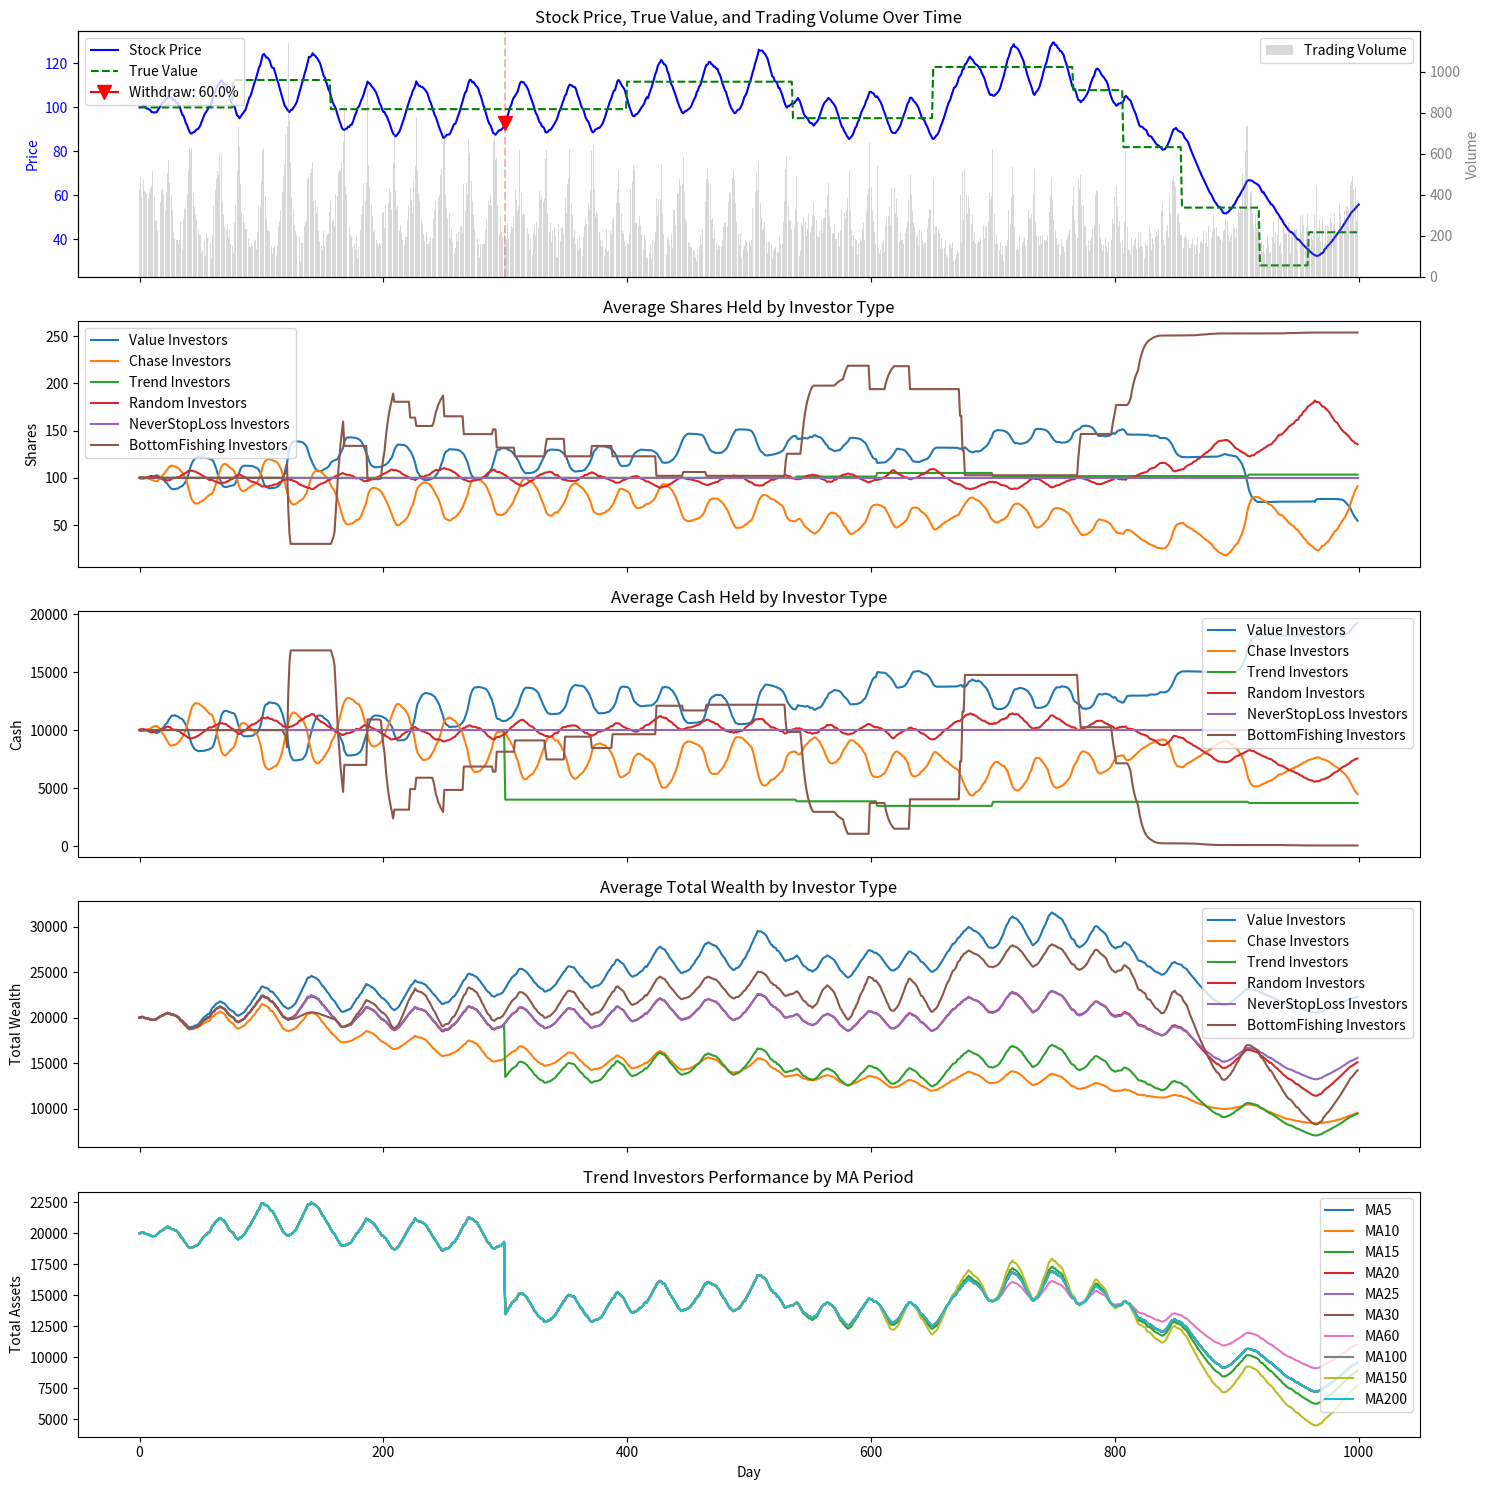

Recreate this plot in Python.
# Version 3.1.0 Upgrade Notes (from v3.0.8)
# 
# Major Improvements:
# 1. New Investor Type:
#    - Added BottomFishingInvestor class implementing a "buy the dip" strategy
#    - Dynamically adjusts buying ratio based on price drop magnitude
#    - Uses customizable profit targets for selling decisions
#
# 2. Market Mechanism Improvements:
#    - Enhanced capital management with inject_capital() and withdraw_capital() methods
#    - Added support for both fixed amount and percentage-based capital changes
#    - Implemented capital_change_history to track all capital movements
#    - Improved trade execution and order matching in daily auctions
#
# 3. Simulation Enhancements:
#    - Added comprehensive capital event system for testing market dynamics
#    - Introduced new visualization markers for capital injection/withdrawal events
#    - Enhanced performance tracking for different investor types
#    - Improved trend analysis with multiple MA periods
#
# 4. Code Optimization:
#    - Better error handling in capital management functions
#    - Improved parameter validation for market operations
#    - Enhanced code documentation and structure
#    - More efficient data collection for analysis
# ----------------------------------------------------------------

import numpy as np
import matplotlib.pyplot as plt

class Investor:
    def __init__(self, shares, cash):
        self.shares = shares
        self.cash = cash

    def trade(self, price, market):
        pass

    def decide_price(self, current_price, market):
        return ('hold', 0, 0)

class ValueInvestor(Investor):
    def __init__(self, shares, cash, value_estimate, k=1, estimation_error=0.1):
        super().__init__(shares, cash)
        self.value_estimate = value_estimate
        self.k = k
        self.estimation_error = estimation_error

    def decide_price(self, current_price, market):
        diff = (current_price - self.value_estimate) / self.value_estimate
        if diff > 0:
            sell_amount = self.k * diff * self.value_estimate
            sell_shares = min(sell_amount, self.shares)
            if sell_shares > 0:
                sell_price = max(current_price * 0.99, self.value_estimate)
                return ('sell', sell_price, sell_shares)
        elif diff < 0:
            buy_amount = self.k * -diff * self.value_estimate
            buy_shares = min(buy_amount, self.cash / current_price)
            if buy_shares > 0:
                buy_price = min(current_price * 1.01, self.value_estimate)
                return ('buy', buy_price, buy_shares)
        return ('hold', 0, 0)

    def trade(self, price, market):
        action, order_price, shares = self.decide_price(price, market)
        if action == 'buy':
            market.place_order('buy', order_price, shares, self)
        elif action == 'sell':
            market.place_order('sell', order_price, shares, self)

class ChaseInvestor(Investor):
    def __init__(self, shares, cash, N=None):
        super().__init__(shares, cash)
        self.N = N
        self._n_initialized = False

    def calculate_velocity(self, prices):
        if len(prices) < 2:
            return 0.0
        price_changes = []
        for i in range(1, len(prices)):
            if prices[i-1] > 0:
                change = (prices[i] - prices[i-1]) / prices[i-1]
                price_changes.append(change)
        return float(sum(price_changes)) / len(price_changes) if price_changes else 0.0

    def decide_price(self, current_price, market):
        if self.N is None and not self._n_initialized:
            self.N = market._rng.choice([3, 5, 10, 15, 20])
            self._n_initialized = True
            
        if len(market.price_history) >= self.N:
            recent_prices = market.price_history[-self.N:]
            velocity = self.calculate_velocity(recent_prices)
            
            if velocity > 0:
                buy_ratio = min(abs(velocity) * 5, 1)
                buy_shares = int((self.cash * buy_ratio) / current_price)
                if buy_shares > 0:
                    buy_price = current_price * 1.02
                    return ('buy', buy_price, buy_shares)
            elif velocity < 0:
                sell_ratio = min(abs(velocity) * 5, 1)
                sell_shares = int(self.shares * sell_ratio)
                if sell_shares > 0:
                    sell_price = current_price * 0.98
                    return ('sell', sell_price, sell_shares)
        return ('hold', 0, 0)

    def trade(self, price, market):
        action, order_price, shares = self.decide_price(price, market)
        if action == 'buy':
            market.place_order('buy', order_price, shares, self)
        elif action == 'sell':
            market.place_order('sell', order_price, shares, self)

class TrendInvestor(Investor):
    def __init__(self, shares, cash, M):
        super().__init__(shares, cash)
        self.M = M
        self.above_ma = None

    def decide_price(self, current_price, market):
        if len(market.price_history) >= self.M:
            recent_prices = market.price_history[-self.M:]
            if not recent_prices or len(recent_prices) < self.M:
                return ('hold', 0, 0)
            sma = float(sum(recent_prices)) / len(recent_prices)
            current_above_ma = current_price > sma
            
            if self.above_ma is None:
                self.above_ma = current_above_ma
            elif current_above_ma != self.above_ma:
                self.above_ma = current_above_ma
                if current_above_ma:
                    buy_shares = self.cash // current_price
                    if buy_shares > 0:
                        buy_price = current_price * 1.01
                        return ('buy', buy_price, buy_shares)
                else:
                    if self.shares > 0:
                        sell_price = current_price * 0.99
                        return ('sell', sell_price, self.shares)
        return ('hold', 0, 0)

    def trade(self, price, market):
        action, order_price, shares = self.decide_price(price, market)
        if action == 'buy':
            market.place_order('buy', order_price, shares, self)
        elif action == 'sell':
            market.place_order('sell', order_price, shares, self)

class RandomInvestor(Investor):
    def __init__(self, shares, cash, p=0.2, ratio=0.1, seed=None):
        super().__init__(shares, cash)
        self.p = p
        self.ratio = ratio
        self._rng_investor = np.random.RandomState(seed if seed is not None else np.random.randint(0, 1000000))

    def decide_price(self, current_price, market):
        action = self._rng_investor.choice(['buy', 'sell', 'hold'], p=[self.p, self.p, 1 - 2 * self.p])
        if action == 'buy':
            buy_shares = int(self.cash * self.ratio / current_price)
            if buy_shares > 0 and self.cash >= buy_shares * current_price:
                price_factor = market._rng.uniform(0.95, 1.05)
                buy_price = current_price * price_factor
                return ('buy', buy_price, buy_shares)
        elif action == 'sell':
            sell_shares = int(self.shares * self.ratio)
            if sell_shares > 0:
                price_factor = market._rng.uniform(0.95, 1.05)
                sell_price = current_price * price_factor
                return ('sell', sell_price, sell_shares)
        return ('hold', 0, 0)

    def trade(self, price, market):
        action, order_price, shares = self.decide_price(price, market)
        if action == 'buy':
            market.place_order('buy', order_price, shares, self)
        elif action == 'sell':
            market.place_order('sell', order_price, shares, self)

class NeverStopLossInvestor(Investor):
    def __init__(self, shares, cash, buy_probability=0.05, profit_target=0.1, seed=None):
        super().__init__(shares, cash)
        self.buy_price = None
        self.buy_probability = buy_probability
        self.profit_target = profit_target
        self._rng_investor = np.random.RandomState(seed if seed is not None else np.random.randint(0, 1000000))

    def decide_price(self, current_price, market):
        if self.shares == 0 and self.buy_price is None:
            if self._rng_investor.random() < self.buy_probability:
                buy_shares = int(self.cash / current_price)
                if buy_shares > 0:
                    self.buy_price = current_price
                    buy_price = current_price * 1.01
                    return ('buy', buy_price, buy_shares)
        
        elif self.shares > 0 and self.buy_price is not None:
            profit_ratio = (current_price - self.buy_price) / self.buy_price
            
            if profit_ratio >= self.profit_target:
                sell_price = current_price * 0.99
                sell_shares = self.shares
                self.buy_price = None
                return ('sell', sell_price, sell_shares)
                
        return ('hold', 0, 0)

    def trade(self, price, market):
        action, order_price, shares = self.decide_price(price, market)
        if action == 'buy':
            market.place_order('buy', order_price, shares, self)
        elif action == 'sell':
            market.place_order('sell', order_price, shares, self)

class BottomFishingInvestor(Investor):
    def __init__(self, shares, cash, profit_target=None, seed=None):
        super().__init__(shares, cash)
        self.avg_cost = None
        self.profit_target = profit_target if profit_target is not None else np.random.uniform(0.1, 0.5)
        self._rng_investor = np.random.RandomState(seed if seed is not None else np.random.randint(0, 1000000))
        self.trigger_drop = self._rng_investor.uniform(0.05, 0.15)
        self.step_drop = self._rng_investor.uniform(0.05, 0.15)
        self.last_buy_price = None

    def decide_price(self, current_price, market):
        if self.shares > 0 and self.avg_cost is not None:
            profit_ratio = (current_price - self.avg_cost) / self.avg_cost
            if profit_ratio >= self.profit_target:
                sell_price = current_price * 0.99
                return ('sell', sell_price, self.shares)
                
        if len(market.price_history) >= 100:
            peak_price = max(market.price_history[-100:])
            drop_from_peak = (peak_price - current_price) / peak_price
            
            if drop_from_peak >= self.trigger_drop:
                drop_steps = int((drop_from_peak - self.trigger_drop) / self.step_drop)
                if drop_steps > 0:
                    buy_ratio = min(0.8, 0.1 + drop_steps * 0.1)
                    buy_shares = int((self.cash * buy_ratio) / current_price)
                    if buy_shares > 0:
                        buy_price = current_price * 1.01
                        return ('buy', buy_price, buy_shares)
                        
        return ('hold', 0, 0)

    def trade(self, price, market):
        action, order_price, shares = self.decide_price(price, market)
        if action == 'buy':
            total_cost = (self.avg_cost * self.shares if self.avg_cost is not None else 0) + order_price * shares
            total_shares = self.shares + shares
            self.avg_cost = total_cost / total_shares if total_shares > 0 else None
            market.place_order('buy', order_price, shares, self)
        elif action == 'sell':
            market.place_order('sell', order_price, shares, self)
            self.avg_cost = None

class Market:
    def __init__(self, initial_price, price_tick=0.01, seed=None):
        self.price = initial_price
        self.price_tick = price_tick
        self.price_history = [initial_price]
        self.buy_orders = []
        self.sell_orders = []
        self.executed_volume = 0
        self.true_value = initial_price
        self.value_history = [initial_price]
        self._last_jump_day = 0
        self._next_jump_interval = None
        self.seed = seed if seed is not None else np.random.randint(0, 1000000)
        self._rng_value = np.random.RandomState(self.seed)
        self._rng = np.random.RandomState(self.seed + 9999)
        self.executed_volume_history = []
        self.capital_change_history = []

    def place_order(self, order_type, price, shares, investor):
        if order_type == 'buy':
            self.buy_orders.append((price, shares, investor))
        elif order_type == 'sell':
            self.sell_orders.append((price, shares, investor))

    def call_auction(self, buy_orders, sell_orders, last_price):
        if not buy_orders or not sell_orders:
            return last_price, 0, set(), set()
        buy_orders_sorted = sorted(enumerate(buy_orders), key=lambda x: x[1][0], reverse=True)
        sell_orders_sorted = sorted(enumerate(sell_orders), key=lambda x: x[1][0])
        possible_prices = sorted(set([order[0] for order in buy_orders + sell_orders]))
        if not possible_prices:
            return last_price, 0, set(), set()
        max_volume = 0
        clearing_price = last_price
        for test_price in possible_prices:
            buy_volume = sum(shares for price, shares, _ in buy_orders if price >= test_price)
            sell_volume = sum(shares for price, shares, _ in sell_orders if price <= test_price)
            executed = min(buy_volume, sell_volume)
            if executed > max_volume:
                max_volume = executed
                clearing_price = test_price
            elif executed == max_volume and abs(test_price - last_price) < abs(clearing_price - last_price):
                clearing_price = test_price
        executed_buy_idx = set()
        executed_sell_idx = set()
        remain_buy = max_volume
        for idx, (price, shares, investor) in buy_orders_sorted:
            if price >= clearing_price and remain_buy > 0:
                exec_shares = min(shares, remain_buy)
                remain_buy -= exec_shares
                executed_buy_idx.add(idx)
        remain_sell = max_volume
        for idx, (price, shares, investor) in sell_orders_sorted:
            if price <= clearing_price and remain_sell > 0:
                exec_shares = min(shares, remain_sell)
                remain_sell -= exec_shares
                executed_sell_idx.add(idx)
        return clearing_price, max_volume, executed_buy_idx, executed_sell_idx

    def execute_trades(self, clearing_price, max_volume, buy_orders, sell_orders, executed_buy_idx, executed_sell_idx):
        if max_volume <= 0 or not buy_orders or not sell_orders or not executed_buy_idx or not executed_sell_idx:
            return
            
        remain = max_volume
        buy_orders_sorted = sorted(enumerate(buy_orders), key=lambda x: x[1][0], reverse=True)
        if buy_orders_sorted:
            for idx, (price, shares, investor) in buy_orders_sorted:
                if idx in executed_buy_idx and remain > 0:
                    exec_shares = min(shares, remain)
                    remain -= exec_shares
                    investor.shares += exec_shares
                    investor.cash -= exec_shares * clearing_price
                    if hasattr(investor, 'value_estimate'):
                        error_factor = getattr(investor, 'estimation_error', 0.1)
                        investor.value_estimate = self.true_value + self._rng.normal(0, error_factor * max(self.true_value, 0.01))
        
        remain = max_volume
        sell_orders_sorted = sorted(enumerate(sell_orders), key=lambda x: x[1][0])
        if sell_orders_sorted:
            for idx, (price, shares, investor) in sell_orders_sorted:
                if idx in executed_sell_idx and remain > 0:
                    exec_shares = min(shares, remain)
                    remain -= exec_shares
                    investor.shares -= exec_shares
                    investor.cash += exec_shares * clearing_price
                    if hasattr(investor, 'value_estimate'):
                        error_factor = getattr(investor, 'estimation_error', 0.1)
                        investor.value_estimate = self.true_value + self._rng.normal(0, error_factor * max(self.true_value, 0.01))

    def inject_capital(self, investors, amount=None, percentage=None, day=None):
        if amount is None and percentage is None:
            raise ValueError("Must provide either amount or percentage parameter")
        if amount is not None and percentage is not None:
            raise ValueError("Cannot provide both amount and percentage parameters")
            
        current_day = day if day is not None else len(self.price_history) - 1
        
        for investor in investors:
            if amount is not None:
                investor.cash += amount
                injection_amount = amount
            else:
                injection_amount = investor.cash * percentage
                investor.cash += injection_amount
                
        if amount is not None:
            self.capital_change_history.append((current_day, "inject", amount, None))
        else:
            self.capital_change_history.append((current_day, "inject", None, percentage))
    
    def withdraw_capital(self, investors, amount=None, percentage=None, day=None):
        if amount is None and percentage is None:
            raise ValueError("Must provide either amount or percentage parameter")
        if amount is not None and percentage is not None:
            raise ValueError("Cannot provide both amount and percentage parameters")
            
        current_day = day if day is not None else len(self.price_history) - 1
        
        for investor in investors:
            if amount is not None:
                withdrawal_amount = min(amount, investor.cash)
                investor.cash -= withdrawal_amount
            else:
                withdrawal_amount = investor.cash * percentage
                investor.cash -= withdrawal_amount
                
        if amount is not None:
            self.capital_change_history.append((current_day, "withdraw", amount, None))
        else:
            self.capital_change_history.append((current_day, "withdraw", None, percentage))
    
    def daily_auction(self):
        if not self.buy_orders or not self.sell_orders:
            self.price_history.append(self.price)
            self.executed_volume = 0
            self.executed_volume_history.append(0)
            self.value_history.append(self.true_value)
            return
        last_price = self.price_history[-1]
        clearing_price, max_volume, executed_buy_idx, executed_sell_idx = self.call_auction(self.buy_orders, self.sell_orders, last_price)
        self.price = clearing_price
        self.price_history.append(self.price)
        self.executed_volume = max_volume
        self.executed_volume_history.append(self.executed_volume)
        self.execute_trades(clearing_price, max_volume, self.buy_orders, self.sell_orders, executed_buy_idx, executed_sell_idx)
        self.buy_orders = []
        self.sell_orders = []
        
        current_day = len(self.price_history) - 1
        if self._next_jump_interval is None:
            self._next_jump_interval = self._rng_value.randint(30, 50)
        if current_day - self._last_jump_day >= self._next_jump_interval:
            if self._rng_value.rand() < 0.33:
                change = self._rng_value.uniform(10, 30) * (1 if self._rng_value.rand() < 0.5 else -1)
                self.true_value += change
                if self.true_value < 0:
                    self.true_value = 0
            self._last_jump_day = current_day
            self._next_jump_interval = self._rng_value.randint(30, 50)
        self.value_history.append(self.true_value)

def simulate_stock_market():
    initial_price = 100
    price_tick = 0.01
    days = 1000
    value_line_seed = 2073

    value_investors_params = {
        'num': 100,
        'initial_shares': 100,
        'initial_cash': 10000
    }
    
    chase_investors_params = {
        'num': 100,
        'initial_shares': 100,
        'initial_cash': 10000
    }
    
    trend_investors_params = {
        'num': 100,
        'initial_shares': 100,
        'initial_cash': 10000
    }
    
    random_investors_params = {
        'num': 100,
        'initial_shares': 100,
        'initial_cash': 10000
    }
    
    never_stop_loss_investors_params = {
        'num': 100,
        'initial_shares': 100,
        'initial_cash': 10000
    }

    bottom_fishing_investors_params = {
        'num': 10,
        'initial_shares': 100,
        'initial_cash': 10000
    }

    market = Market(initial_price, price_tick, value_line_seed)

    investors = []
    trend_periods = [5, 10, 15, 20, 25, 30, 60, 100, 150, 200]
    trend_investors_by_period = {}

    for _ in range(value_investors_params['num']):
        value_estimate = market._rng.normal(market.true_value, 10)
        investors.append(ValueInvestor(
            value_investors_params['initial_shares'], 
            value_investors_params['initial_cash'], 
            value_estimate
        ))

    for _ in range(chase_investors_params['num']):
        investors.append(ChaseInvestor(
            chase_investors_params['initial_shares'], 
            chase_investors_params['initial_cash']
        ))

    trend_investors_num_per_period = trend_investors_params['num'] // len(trend_periods)
    for period in trend_periods:
        trend_investors_by_period[period] = []
        for _ in range(trend_investors_num_per_period):
            investor = TrendInvestor(
                trend_investors_params['initial_shares'], 
                trend_investors_params['initial_cash'], 
                period
            )
            investors.append(investor)
            trend_investors_by_period[period].append(investor)

    for _ in range(random_investors_params['num']):
        investors.append(RandomInvestor(
            random_investors_params['initial_shares'], 
            random_investors_params['initial_cash']
        ))
        
    for _ in range(never_stop_loss_investors_params['num']):
        investor = NeverStopLossInvestor(
            never_stop_loss_investors_params['initial_shares'],
            never_stop_loss_investors_params['initial_cash'],
            buy_probability=0.2,
            profit_target=0.1
        )
        investors.append(investor)

    for _ in range(bottom_fishing_investors_params['num']):
        profit_target = np.random.uniform(0.1, 0.5)
        investors.append(BottomFishingInvestor(
            bottom_fishing_investors_params['initial_shares'],
            bottom_fishing_investors_params['initial_cash'],
            profit_target=profit_target
        ))

    value_end = value_investors_params['num']
    chase_end = value_end + chase_investors_params['num']
    trend_end = chase_end + trend_investors_params['num']
    random_end = trend_end + random_investors_params['num']
    never_stop_loss_end = random_end + never_stop_loss_investors_params['num']

    prices = [initial_price]
    shares_by_type = {'Value': [], 'Chase': [], 'Trend': [], 'Random': [], 'NeverStopLoss': [], 'BottomFishing': []}
    cash_by_type = {'Value': [], 'Chase': [], 'Trend': [], 'Random': [], 'NeverStopLoss': [], 'BottomFishing': []}
    wealth_by_type = {'Value': [], 'Chase': [], 'Trend': [], 'Random': [], 'NeverStopLoss': [], 'BottomFishing': []}
    trend_assets_by_period = {period: [] for period in trend_periods}

    capital_events = [
        {'day': 300, 'type': 'withdraw', 'percentage': 0.6, 'investors_range': (chase_end, trend_end)},
    ]
    
    for day in range(days):
        for event in capital_events:
            if day == event['day']:
                start, end = event['investors_range']
                affected_investors = investors[start:end]
                if event['type'] == 'inject':
                    if 'amount' in event:
                        market.inject_capital(affected_investors, amount=event['amount'], day=day)
                    else:
                        market.inject_capital(affected_investors, percentage=event['percentage'], day=day)
                else:
                    if 'amount' in event:
                        market.withdraw_capital(affected_investors, amount=event['amount'], day=day)
                    else:
                        market.withdraw_capital(affected_investors, percentage=event['percentage'], day=day)
        
        for investor in investors:
            investor.trade(market.price, market)
        market.daily_auction()

        type_ranges = [
            ('Value', 0, value_end),
            ('Chase', value_end, chase_end),
            ('Trend', chase_end, trend_end),
            ('Random', trend_end, random_end),
            ('NeverStopLoss', random_end, never_stop_loss_end),
            ('BottomFishing', never_stop_loss_end, len(investors))
        ]

        for type_name, start, end in type_ranges:
            if start < end:
                shares_list = [inv.shares for inv in investors[start:end]]
                cash_list = [inv.cash for inv in investors[start:end]]
                if shares_list and cash_list:
                    avg_shares = np.mean(shares_list)
                    avg_cash = np.mean(cash_list)
                    avg_wealth = avg_cash + avg_shares * market.price
                else:
                    avg_shares = avg_cash = avg_wealth = 0.0
            else:
                avg_shares = avg_cash = avg_wealth = 0.0
            shares_by_type[type_name].append(avg_shares)
            cash_by_type[type_name].append(avg_cash)
            wealth_by_type[type_name].append(avg_wealth)
            
        for period in trend_periods:
            investors_list = trend_investors_by_period[period]
            if investors_list:
                assets_list = [inv.cash + inv.shares * market.price for inv in investors_list]
                if assets_list:
                    avg_assets = np.mean(assets_list)
                else:
                    avg_assets = 0.0
            else:
                avg_assets = 0.0
            trend_assets_by_period[period].append(avg_assets)

    fig, axs = plt.subplots(5, 1, figsize=(15, 15), sharex=True)
    
    axs[0].plot(market.price_history, label='Stock Price', color='blue')
    axs[0].plot(market.value_history, label='True Value', linestyle='--', color='green')
    axs[0].set_ylabel('Price', color='blue')
    axs[0].tick_params(axis='y', labelcolor='blue')
    axs[0].legend(loc='upper left')
    
    ax2 = axs[0].twinx()
    daily_volumes = market.executed_volume_history
    ax2.bar(range(len(daily_volumes)), daily_volumes, alpha=0.3, color='gray', label='Trading Volume')
    ax2.set_ylabel('Volume', color='gray')
    ax2.tick_params(axis='y', labelcolor='gray')
    ax2.legend(loc='upper right')
    axs[0].set_title('Stock Price, True Value, and Trading Volume Over Time')
    
    if market.capital_change_history:
        for day, event_type, amount, percentage in market.capital_change_history:
            if event_type == 'inject':
                color = 'green'
                marker = '^'
                label = f'Inject: {amount if amount else percentage*100:.1f}%'
            else:
                color = 'red'
                marker = 'v'
                label = f'Withdraw: {amount if amount else percentage*100:.1f}%'
            
            axs[0].axvline(x=day, color=color, alpha=0.3, linestyle='--')
            axs[0].plot(day, market.price_history[day], marker=marker, markersize=10, color=color, label=label)
    
    for type_name in shares_by_type:
        axs[1].plot(shares_by_type[type_name], label=f'{type_name} Investors')
    axs[1].set_ylabel('Shares')
    axs[1].set_title('Average Shares Held by Investor Type')
    axs[1].legend()
    
    for type_name in cash_by_type:
        axs[2].plot(cash_by_type[type_name], label=f'{type_name} Investors')
    axs[2].set_ylabel('Cash')
    axs[2].set_title('Average Cash Held by Investor Type')
    axs[2].legend()
    
    for type_name in wealth_by_type:
        axs[3].plot(wealth_by_type[type_name], label=f'{type_name} Investors')
    axs[3].set_ylabel('Total Wealth')
    axs[3].set_title('Average Total Wealth by Investor Type')
    axs[3].legend()
    
    for period in trend_periods:
        axs[4].plot(trend_assets_by_period[period], label=f'MA{period}')
    axs[4].set_ylabel('Total Assets')
    axs[4].set_title('Trend Investors Performance by MA Period')
    axs[4].legend()
    
    axs[4].set_xlabel('Day')
    
    if market.capital_change_history:
        handles, labels = axs[0].get_legend_handles_labels()
        by_label = dict(zip(labels, handles))
        axs[0].legend(by_label.values(), by_label.keys(), loc='upper left')
    
    plt.tight_layout()
    plt.show()

if __name__ == "__main__":
    simulate_stock_market()
